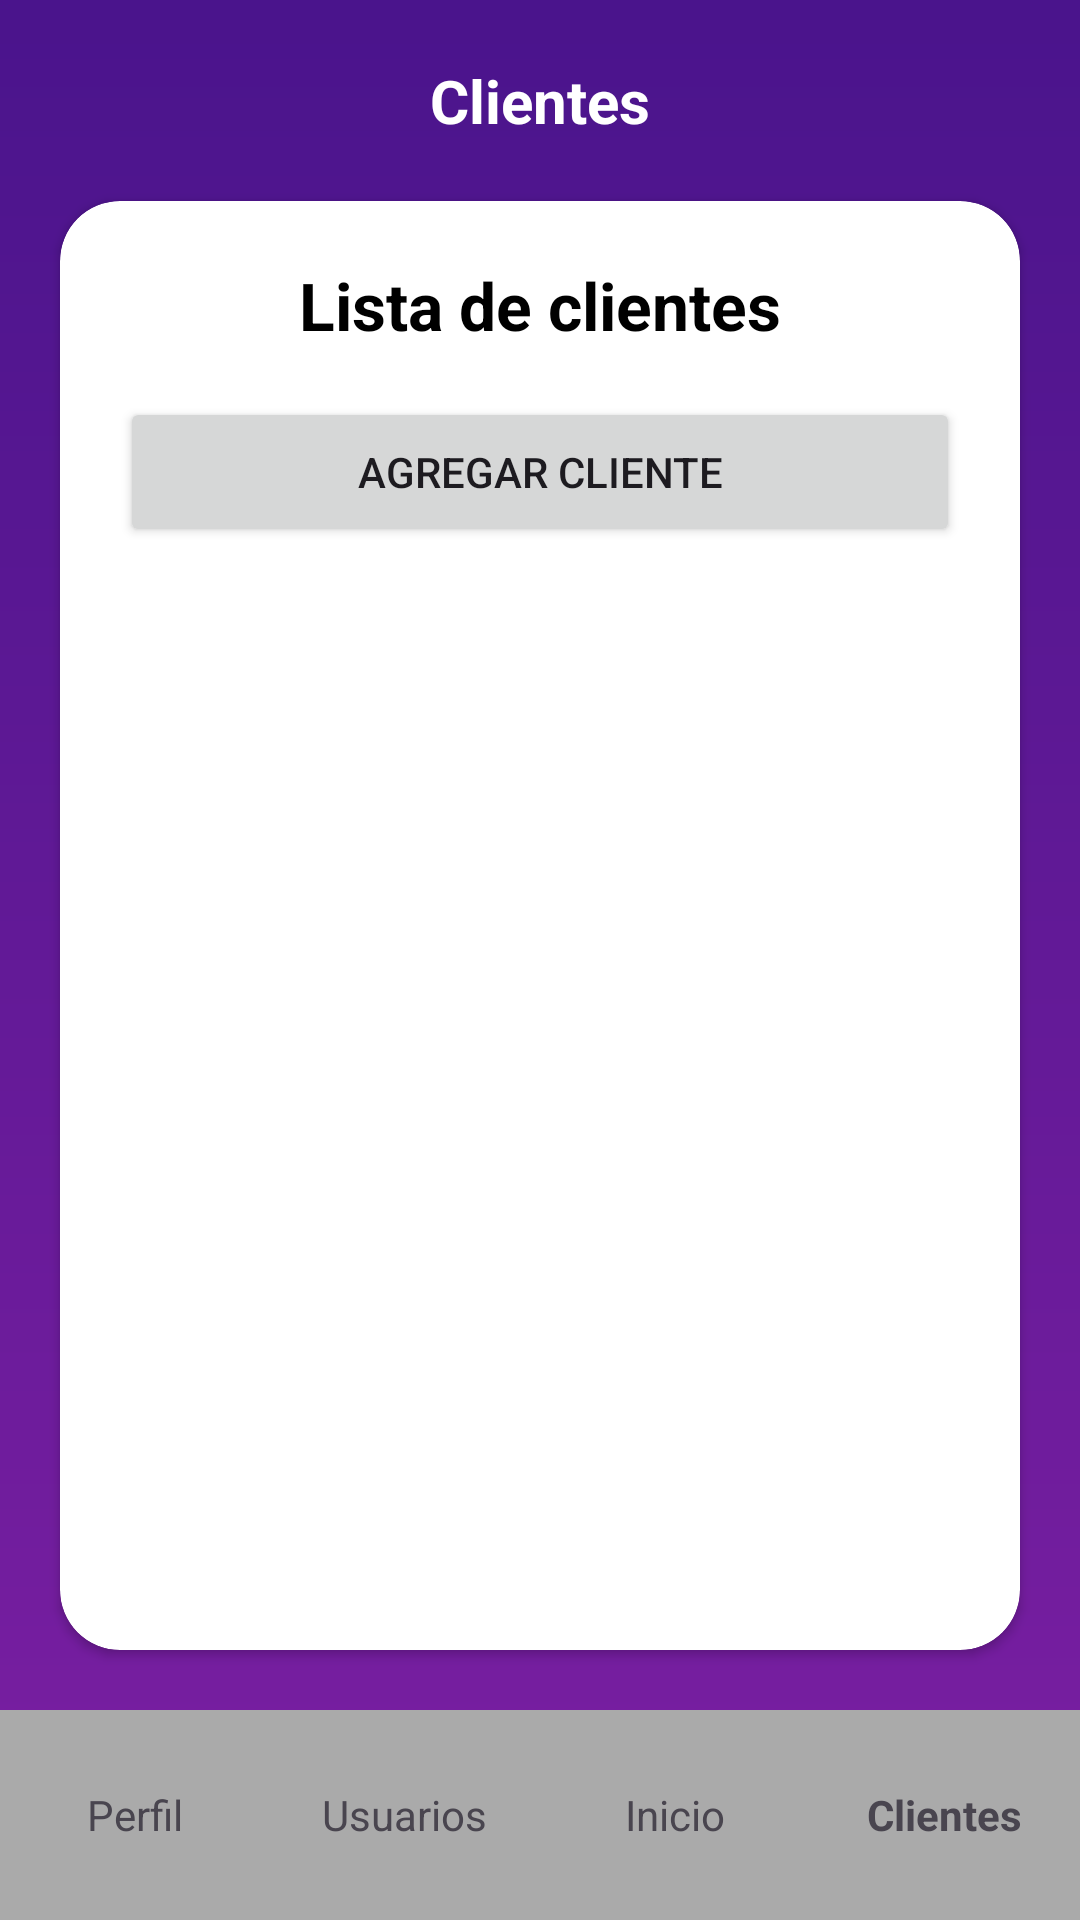

Here is an Android app screen rendered from its layout file. Give the layout XML and the strings, colors and styles it references.
<!-- AndroidManifest.xml: application theme Theme.CrearTicket -->
<!-- res/layout/activity_clientes.xml -->
<?xml version="1.0" encoding="utf-8"?>
<androidx.constraintlayout.widget.ConstraintLayout
    xmlns:android="http://schemas.android.com/apk/res/android"
    xmlns:app="http://schemas.android.com/apk/res-auto"
    xmlns:tools="http://schemas.android.com/tools"
    android:layout_width="match_parent"
    android:layout_height="match_parent"
    android:background="@drawable/main_gradient_bg">



    
    <TextView
        android:id="@+id/tvHeaderTitle"
        android:layout_width="wrap_content"
        android:layout_height="wrap_content"
        android:text="Clientes"
        android:textSize="20sp"
        android:textStyle="bold"
        android:textColor="@color/white"
        android:layout_marginTop="20dp"
        app:layout_constraintTop_toTopOf="parent"
        app:layout_constraintStart_toStartOf="parent"
        app:layout_constraintEnd_toEndOf="parent"/>

    
    <androidx.cardview.widget.CardView
        android:id="@+id/cardClientes"
        android:layout_width="0dp"
        android:layout_height="0dp"
        android:layout_margin="20dp"
        app:cardCornerRadius="20dp"
        app:cardBackgroundColor="@android:color/white"
        app:layout_constraintTop_toBottomOf="@id/tvHeaderTitle"
        app:layout_constraintBottom_toTopOf="@id/bottomNavigation"
        app:layout_constraintStart_toStartOf="parent"
        app:layout_constraintEnd_toEndOf="parent">

        <LinearLayout
            android:layout_width="match_parent"
            android:layout_height="match_parent"
            android:orientation="vertical"
            android:padding="20dp">

            
            <TextView
                android:layout_width="wrap_content"
                android:layout_height="wrap_content"
                android:text="Lista de clientes"
                android:textSize="22sp"
                android:textStyle="bold"
                android:textColor="@android:color/black"
                android:layout_gravity="center"
                android:layout_marginBottom="16dp"/>

            
            <Button
                android:id="@+id/btnAgregarCliente"
                android:layout_width="match_parent"
                android:layout_height="50dp"
                android:text="Agregar Cliente"
                android:layout_marginBottom="16dp"/>

            
            <androidx.recyclerview.widget.RecyclerView
                android:id="@+id/recyclerClientes"
                android:layout_width="match_parent"
                android:layout_height="0dp"
                android:layout_weight="1"
                tools:listitem="@android:layout/simple_list_item_1"/>

            
            <LinearLayout
                android:id="@+id/emptyState"
                android:layout_width="match_parent"
                android:layout_height="wrap_content"
                android:orientation="vertical"
                android:gravity="center"
                android:visibility="gone"
                android:padding="20dp">

                <TextView
                    android:layout_width="wrap_content"
                    android:layout_height="wrap_content"
                    android:text="No hay clientes"
                    android:textSize="16sp"/>
            </LinearLayout>

        </LinearLayout>

    </androidx.cardview.widget.CardView>

    
    <LinearLayout
        android:id="@+id/bottomNavigation"
        android:layout_width="match_parent"
        android:layout_height="70dp"
        android:orientation="horizontal"
        android:background="@android:color/darker_gray"
        app:layout_constraintBottom_toBottomOf="parent">

        <LinearLayout
            android:layout_width="0dp"
            android:layout_height="match_parent"
            android:layout_weight="1"
            android:gravity="center">

            <TextView
                android:layout_width="wrap_content"
                android:layout_height="wrap_content"
                android:text="Perfil"/>
        </LinearLayout>

        <LinearLayout
            android:layout_width="0dp"
            android:layout_height="match_parent"
            android:layout_weight="1"
            android:gravity="center">

            <TextView
                android:layout_width="wrap_content"
                android:layout_height="wrap_content"
                android:text="Usuarios"/>
        </LinearLayout>

        <LinearLayout
            android:layout_width="0dp"
            android:layout_height="match_parent"
            android:layout_weight="1"
            android:gravity="center">

            <TextView
                android:layout_width="wrap_content"
                android:layout_height="wrap_content"
                android:text="Inicio"/>
        </LinearLayout>

        <LinearLayout
            android:layout_width="0dp"
            android:layout_height="match_parent"
            android:layout_weight="1"
            android:gravity="center">

            <TextView
                android:layout_width="wrap_content"
                android:layout_height="wrap_content"
                android:text="Clientes"
                android:textStyle="bold"/>
        </LinearLayout>

    </LinearLayout>

</androidx.constraintlayout.widget.ConstraintLayout>
<!-- resources referenced by this layout -->
<resources>
  <color name="white">#FFFFFFFF</color>
  <!-- drawable main_gradient_bg (drawable) -->
  <?xml version="1.0" encoding="utf-8"?>
  <shape xmlns:android="http://schemas.android.com/apk/res/android">
      <gradient
          android:startColor="#4A148C"
          android:endColor="#7B1FA2"
          android:angle="270" />
  </shape>
  <style name="Theme.CrearTicket" parent="Base.Theme.CrearTicket" />
  <style name="Base.Theme.CrearTicket" parent="Theme.Material3.DayNight.NoActionBar">
          
          <item name="colorPrimary">@color/purple_main</item>
          <item name="colorPrimaryVariant">@color/purple_dark</item>
          <item name="colorOnPrimary">@color/white</item>
  
          
          <item name="colorSecondary">@color/purple_button</item>
          <item name="colorOnSecondary">@color/white</item>
  
          
          <item name="android:windowBackground">@color/gray_light</item>
          <item name="android:statusBarColor">@color/purple_main</item>
  
          
          <item name="colorSurface">@color/white</item>
      </style>
  <color name="purple_main">#6A1B9A</color>
  <color name="purple_dark">#4A148C</color>
  <color name="purple_button">#673AB7</color>
  <color name="gray_light">#F5F5F5</color>
</resources>
